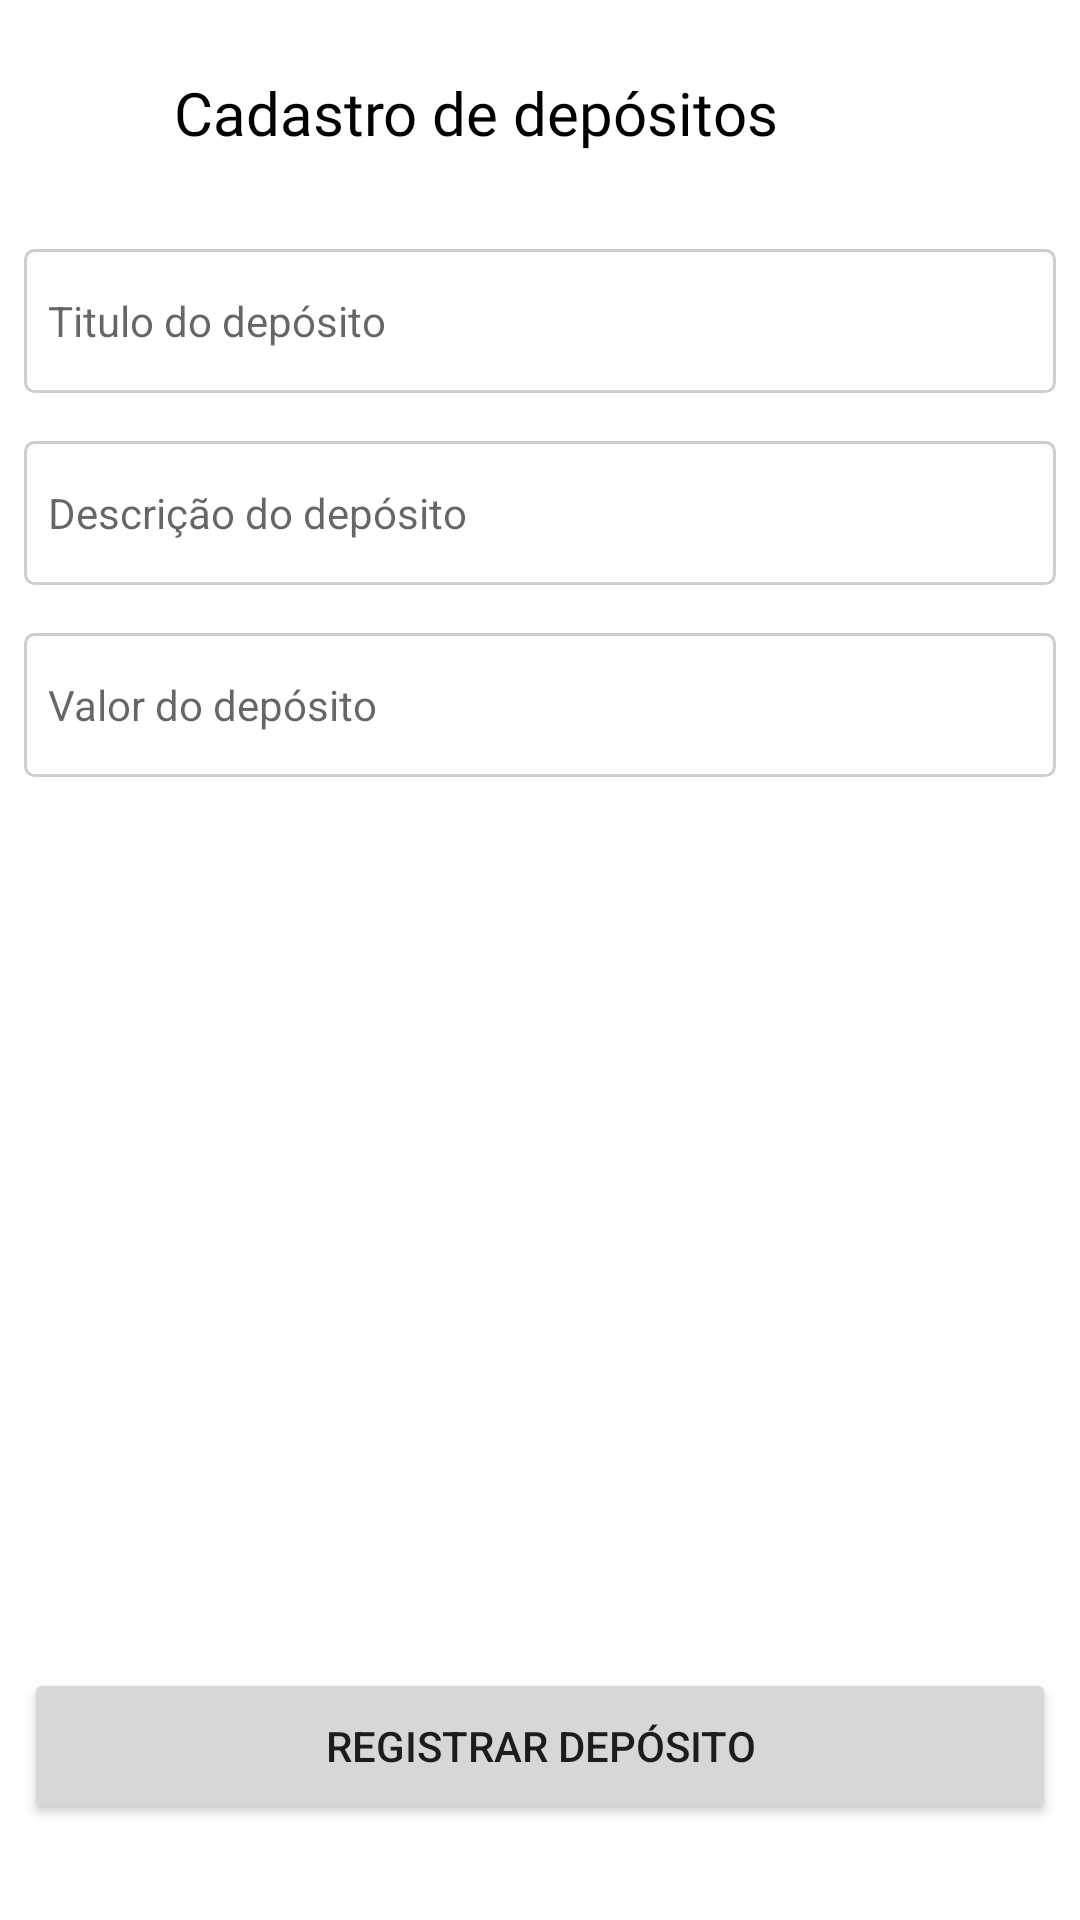

Write the Android layout XML for this screen, with the resource values it uses.
<!-- AndroidManifest.xml: application theme Theme.SamoApp -->
<!-- res/layout/activity_register_deposit.xml -->
<?xml version="1.0" encoding="utf-8"?>
<androidx.constraintlayout.widget.ConstraintLayout xmlns:android="http://schemas.android.com/apk/res/android"
    xmlns:app="http://schemas.android.com/apk/res-auto"
    xmlns:tools="http://schemas.android.com/tools"
    android:layout_width="match_parent"
    android:layout_height="match_parent"
    android:background="@color/white"
    tools:context=".Activity.RegisterDepositActivity">

    <LinearLayout
        android:id="@+id/linearLayout5"
        android:layout_width="0dp"
        android:layout_height="wrap_content"
        android:elevation="1dp"
        android:fadingEdgeLength="1dp"
        android:orientation="horizontal"
        android:paddingStart="8dp"
        android:paddingLeft="8dp"
        android:paddingTop="24dp"
        android:paddingEnd="8dp"
        android:paddingRight="8dp"
        android:paddingBottom="16dp"
        app:layout_constraintEnd_toEndOf="parent"
        app:layout_constraintStart_toStartOf="parent"
        app:layout_constraintTop_toTopOf="parent">

        <ImageButton
            android:id="@+id/imageButton_registerdeposit_back"
            android:layout_width="50dp"
            android:layout_height="wrap_content"
            android:layout_weight="0"
            android:background="@color/white"
            app:srcCompat="@drawable/ic_baseline_arrow_back_ios_24" />

        <TextView
            android:id="@+id/textView10"
            android:layout_width="wrap_content"
            android:layout_height="wrap_content"
            android:layout_weight="1"
            android:fontFamily="@font/lato_bold"
            android:text="Cadastro de depósitos"
            android:textColor="@color/black"
            android:textSize="20sp" />
    </LinearLayout>

    <EditText
        android:id="@+id/editText_registerdeposit_title"
        android:layout_width="0dp"
        android:layout_height="48dp"
        android:layout_marginStart="8dp"
        android:layout_marginTop="16dp"
        android:layout_marginEnd="8dp"
        android:background="@drawable/custom_input"
        android:ems="10"
        android:hint="Titulo do depósito"
        android:inputType="textPersonName"
        android:paddingStart="8dp"
        android:textColor="@color/black"
        android:textSize="14sp"
        app:layout_constraintEnd_toEndOf="parent"
        app:layout_constraintStart_toStartOf="parent"
        app:layout_constraintTop_toBottomOf="@+id/linearLayout5" />

    <EditText
        android:id="@+id/editText_registerdeposit_description"
        android:layout_width="0dp"
        android:layout_height="48dp"
        android:layout_marginStart="8dp"
        android:layout_marginTop="16dp"
        android:layout_marginEnd="8dp"
        android:background="@drawable/custom_input"
        android:ems="10"
        android:hint="Descrição do depósito"
        android:inputType="textPersonName"
        android:paddingStart="8dp"
        android:textColor="@color/black"
        android:textSize="14sp"
        app:layout_constraintEnd_toEndOf="parent"
        app:layout_constraintHorizontal_bias="0.0"
        app:layout_constraintStart_toStartOf="parent"
        app:layout_constraintTop_toBottomOf="@+id/editText_registerdeposit_title" />

    <EditText
        android:id="@+id/editText_registerdeposit_value"
        android:layout_width="0dp"
        android:layout_height="48dp"
        android:layout_marginStart="8dp"
        android:layout_marginTop="16dp"
        android:layout_marginEnd="8dp"
        android:background="@drawable/custom_input"
        android:ems="10"
        android:hint="Valor do depósito"
        android:inputType="numberDecimal"
        android:paddingStart="8dp"
        android:textColor="@color/black"
        android:textSize="14sp"
        app:layout_constraintEnd_toEndOf="parent"
        app:layout_constraintHorizontal_bias="0.0"
        app:layout_constraintStart_toStartOf="parent"
        app:layout_constraintTop_toBottomOf="@+id/editText_registerdeposit_description" />

    <Button
        android:id="@+id/button_registerexpense_registerdeposit"
        android:layout_width="0dp"
        android:layout_height="52dp"
        android:layout_marginStart="8dp"
        android:layout_marginEnd="8dp"
        android:layout_marginBottom="32dp"
        android:text="Registrar depósito"
        app:layout_constraintBottom_toBottomOf="parent"
        app:layout_constraintEnd_toEndOf="parent"
        app:layout_constraintStart_toStartOf="parent" />

</androidx.constraintlayout.widget.ConstraintLayout>
<!-- resources referenced by this layout -->
<resources>
  <!-- drawable custom_input (drawable) -->
  <?xml version="1.0" encoding="utf-8"?>
  <selector xmlns:android="http://schemas.android.com/apk/res/android">
      <item android:state_enabled="true" android:state_focused="true">
          <shape android:shape="rectangle">
              <solid android:color="#fff"/>
              <corners android:radius="3dp"/>
              <stroke android:color="#8A95A5" android:width="1dp"/>
          </shape>
      </item>
  
      <item android:state_enabled="true">
          <shape android:shape="rectangle">
              <solid android:color="#fff"/>
              <corners android:radius="3dp"/>
              <stroke android:color="#D0CFCF" android:width="1dp"/>
          </shape>
      </item>
  </selector>
  <style name="Theme.SamoApp" parent="Theme.MaterialComponents.DayNight.NoActionBar">
          
          <item name="colorPrimary">@color/black</item>
          <item name="colorPrimaryVariant">@color/purple_700</item>
          <item name="colorOnPrimary">@color/white</item>
          
          <item name="colorSecondary">@color/black</item>
          <item name="colorSecondaryVariant">@color/black</item>
          <item name="colorOnSecondary">@color/black</item>
          
          <item name="android:statusBarColor" tools:targetApi="l">?attr/colorPrimaryVariant</item>
          
      </style>
  <!-- not gathered from this repository: default colours our renderer supplied (Android Studio template values) -->
  <color name="purple_700">#FF3700B3</color>
  <color name="black">#FF000000</color>
  <color name="white">#FFFFFFFF</color>
</resources>
